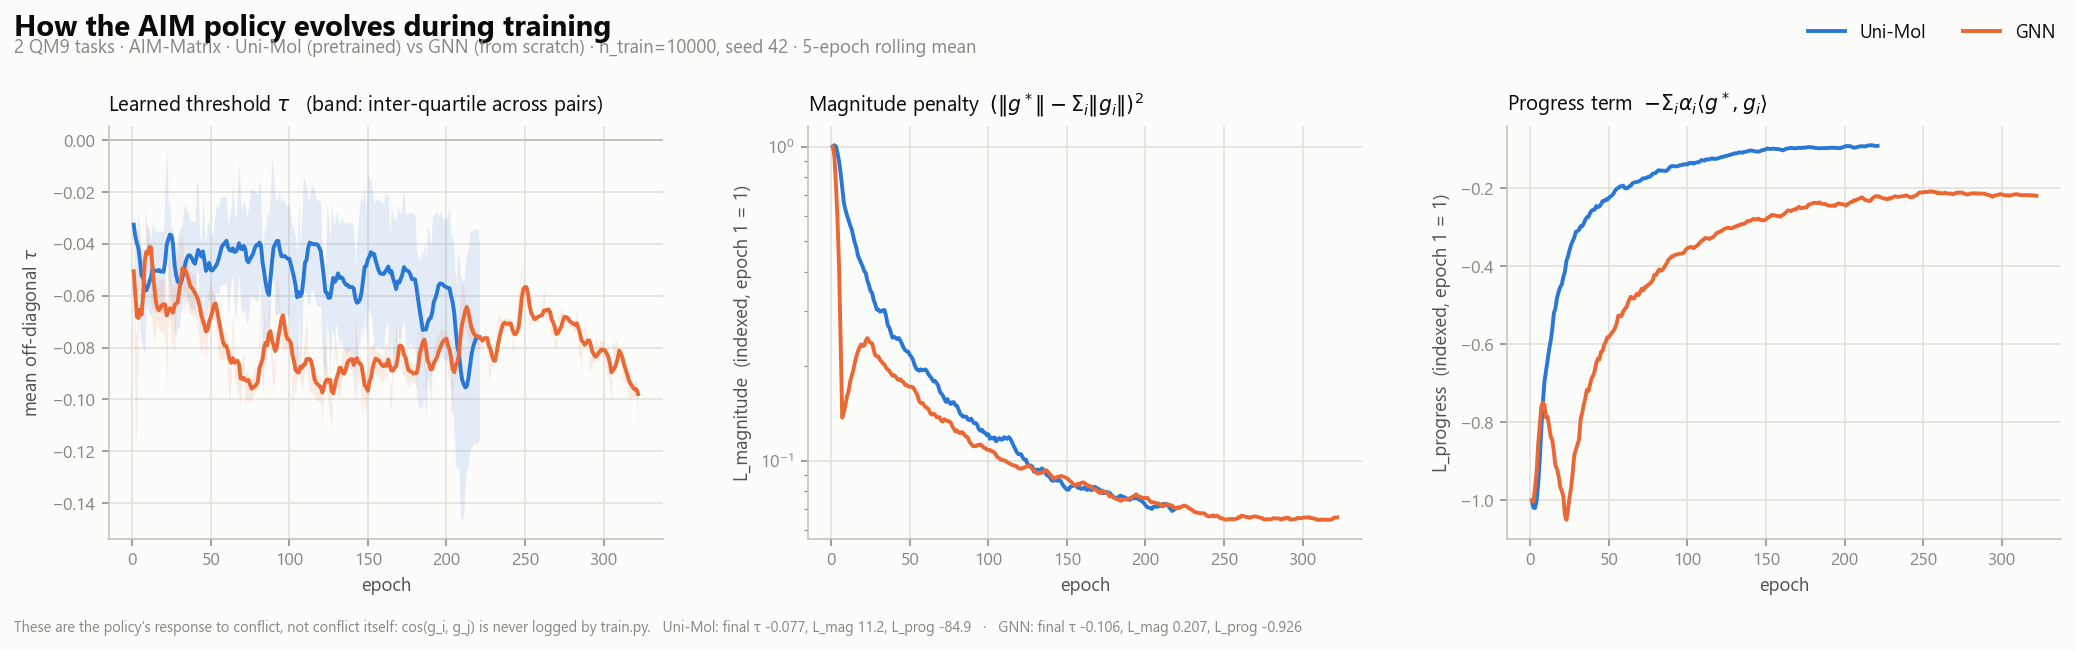

The file beside this chart, header and first rows:
backbone, epoch, tau_mean, tau_min, tau_max, L_magnitude, L_progress
GNN, 1, -0.05064, -0.05999, -0.04128, 3.145, -4.192
GNN, 2, -0.09557, -0.1177, -0.07343, 2.057, -4.268
GNN, 3, -0.09316, -0.1111, -0.07522, 0.4408, -3.391
GNN, 4, -0.05332, -0.06304, -0.0436, 0.4084, -3.432
GNN, 5, -0.03385, -0.03635, -0.03135, 0.4064, -2.67
GNN, 6, -0.06103, -0.0618, -0.06025, 0.4854, -3.205
GNN, 7, -0.05753, -0.05898, -0.05609, 0.4144, -3.239
GNN, 8, -0.0273, -0.02965, -0.02495, 0.5224, -3.164
GNN, 9, -0.03585, -0.03957, -0.03213, 0.5319, -3.564
GNN, 10, -0.03738, -0.04167, -0.0331, 0.5651, -3.341
GNN, 11, -0.04826, -0.0531, -0.04342, 0.5709, -3.156
GNN, 12, -0.0583, -0.06403, -0.05257, 0.6125, -3.778
GNN, 13, -0.06762, -0.07371, -0.06152, 0.6408, -3.709
GNN, 14, -0.06977, -0.07787, -0.06166, 0.6567, -3.739
GNN, 15, -0.06537, -0.07409, -0.05664, 0.7451, -3.987
GNN, 16, -0.06159, -0.07064, -0.05254, 0.7174, -3.893
GNN, 17, -0.06367, -0.07319, -0.05416, 0.7395, -3.938
GNN, 18, -0.06373, -0.07373, -0.05374, 0.7444, -4.115
GNN, 19, -0.06366, -0.07386, -0.05346, 0.7369, -4.288
GNN, 20, -0.06384, -0.07407, -0.05361, 0.7085, -4.232
GNN, 21, -0.0621, -0.07512, -0.04909, 0.7239, -4.169
GNN, 22, -0.08503, -0.09659, -0.07346, 0.8775, -4.942
GNN, 23, -0.05488, -0.0678, -0.04196, 0.8157, -4.383
GNN, 24, -0.0584, -0.07117, -0.04563, 0.6546, -3.737
GNN, 25, -0.06787, -0.07987, -0.05586, 0.6598, -3.553
GNN, 26, -0.06648, -0.07795, -0.05501, 0.7102, -3.634
GNN, 27, -0.07049, -0.08314, -0.05783, 0.7081, -4.139
GNN, 28, -0.05197, -0.06337, -0.04058, 0.6679, -3.454
GNN, 29, -0.05588, -0.06476, -0.047, 0.6341, -3.458
GNN, 30, -0.04614, -0.05519, -0.0371, 0.6533, -3.284
GNN, 31, -0.04787, -0.05688, -0.03885, 0.6317, -3.354
GNN, 32, -0.04549, -0.05431, -0.03667, 0.6637, -3.059
GNN, 33, -0.05767, -0.06624, -0.04911, 0.6178, -3.101
GNN, 34, -0.05436, -0.06234, -0.04638, 0.6111, -3.033
GNN, 35, -0.05472, -0.06309, -0.04635, 0.5739, -2.928
GNN, 36, -0.05717, -0.06553, -0.04881, 0.5978, -2.897
GNN, 37, -0.05889, -0.06706, -0.05072, 0.6314, -3.132
GNN, 38, -0.05962, -0.06764, -0.05161, 0.5611, -2.76
GNN, 39, -0.0596, -0.06756, -0.05164, 0.564, -2.672
GNN, 40, -0.05979, -0.06774, -0.05183, 0.5838, -2.806
GNN, 41, -0.06305, -0.06926, -0.05684, 0.5738, -2.632
GNN, 42, -0.06643, -0.07216, -0.06071, 0.5781, -2.707
GNN, 43, -0.0715, -0.07813, -0.06486, 0.5379, -2.52
GNN, 44, -0.07674, -0.08283, -0.07066, 0.5833, -2.723
GNN, 45, -0.06995, -0.07738, -0.06253, 0.5413, -2.389
GNN, 46, -0.07297, -0.07999, -0.06594, 0.5554, -2.598
GNN, 47, -0.07811, -0.08516, -0.07106, 0.5213, -2.38
GNN, 48, -0.0684, -0.07414, -0.06266, 0.5371, -2.351
GNN, 49, -0.06148, -0.06731, -0.05565, 0.5547, -2.48
GNN, 50, -0.06145, -0.06656, -0.05634, 0.5356, -2.378
GNN, 51, -0.06229, -0.06763, -0.05696, 0.5526, -2.482
GNN, 52, -0.06455, -0.0692, -0.0599, 0.5107, -2.248
GNN, 53, -0.06542, -0.07032, -0.06052, 0.4919, -2.259
GNN, 54, -0.0738, -0.07833, -0.06927, 0.4945, -2.308
GNN, 55, -0.07796, -0.08278, -0.07315, 0.4805, -2.143
GNN, 56, -0.07991, -0.08489, -0.07494, 0.4506, -2.08
GNN, 57, -0.07997, -0.08504, -0.0749, 0.4791, -2.233
GNN, 58, -0.07948, -0.08447, -0.07448, 0.4971, -2.302
GNN, 59, -0.07915, -0.08414, -0.07417, 0.4595, -2.074
GNN, 60, -0.07898, -0.08397, -0.07398, 0.4411, -2.002
... 483 more rows
